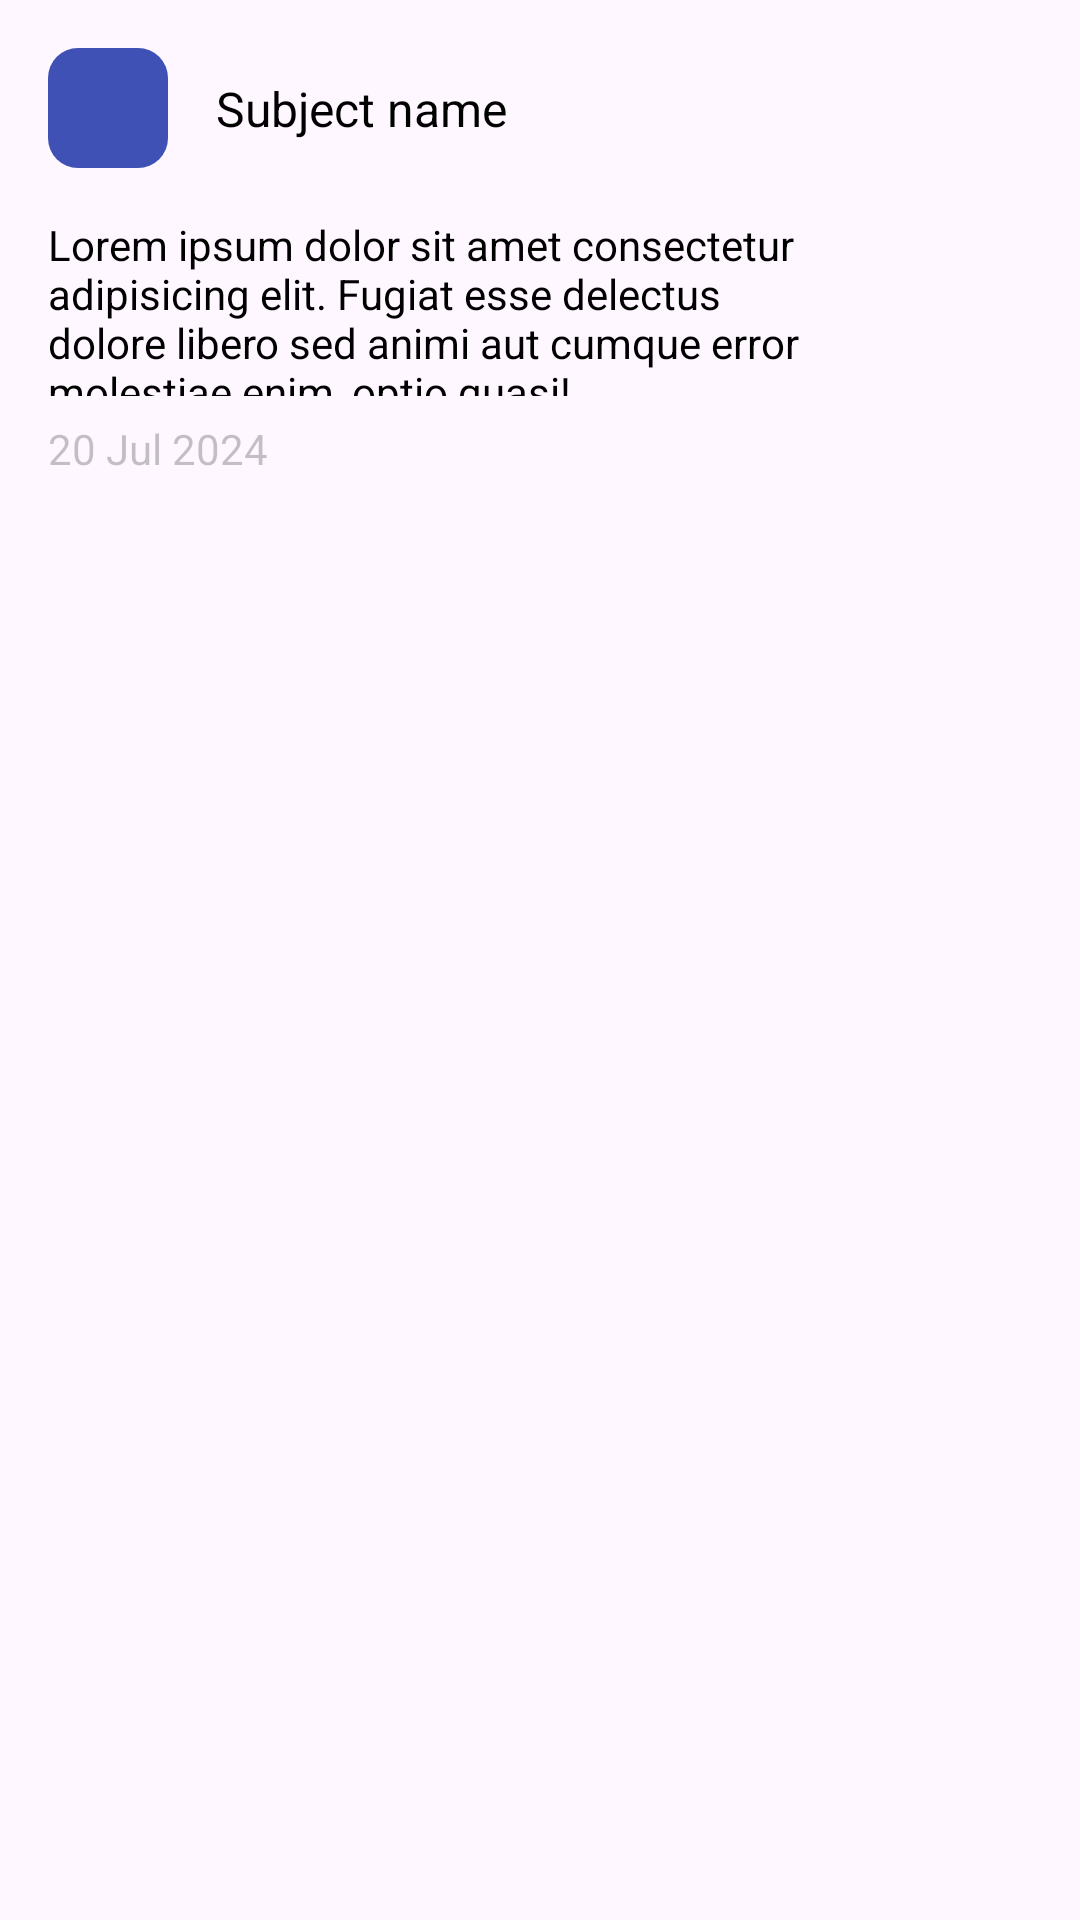

Reconstruct the res/layout file that produces this screen, plus the resources it refers to.
<!-- AndroidManifest.xml: application theme Theme.BrainAce -->
<!-- res/layout/model_materials.xml -->
<?xml version="1.0" encoding="utf-8"?>
<androidx.constraintlayout.widget.ConstraintLayout xmlns:android="http://schemas.android.com/apk/res/android"
    xmlns:app="http://schemas.android.com/apk/res-auto"
    xmlns:tools="http://schemas.android.com/tools"
    android:layout_width="match_parent"
    android:layout_height="wrap_content"
    android:paddingVertical="16dp"
    android:paddingHorizontal="16dp">

    <ImageView
        android:id="@+id/model_material_icon"
        android:layout_width="40dp"
        android:layout_height="40dp"
        android:background="@drawable/background_menu_icon"
        app:tint="@color/white"
        app:layout_constraintStart_toStartOf="parent"
        app:layout_constraintTop_toTopOf="parent"
        app:srcCompat="@drawable/icon_material" />

    <TextView
        android:id="@+id/model_material_title"
        android:layout_width="wrap_content"
        android:layout_height="wrap_content"
        android:layout_marginStart="16dp"
        android:text="Subject name"
        android:textSize="16sp"
        style="@style/TextTheme"
        app:layout_constraintBottom_toBottomOf="@+id/model_material_icon"
        app:layout_constraintStart_toEndOf="@+id/model_material_icon"
        app:layout_constraintTop_toTopOf="@+id/model_material_icon" />

    <TextView
        android:id="@+id/model_material_desc"
        android:layout_width="0dp"
        android:layout_height="60dp"
        android:layout_marginTop="16dp"
        android:layout_marginEnd="10dp"
        style="@style/TextTheme"
        android:text="Lorem ipsum dolor sit amet consectetur adipisicing elit. Fugiat esse delectus dolore libero sed animi aut cumque error molestiae enim, optio quasi!"
        app:layout_constraintEnd_toStartOf="@+id/model_material_content_image"
        app:layout_constraintStart_toStartOf="parent"
        app:layout_constraintTop_toBottomOf="@+id/model_material_icon" />

    <ImageView
        android:id="@+id/model_material_content_image"
        android:layout_width="60dp"
        android:layout_height="60dp"
        android:scaleType="centerCrop"
        app:layout_constraintEnd_toEndOf="parent"
        app:layout_constraintTop_toTopOf="@+id/model_material_desc"
        app:srcCompat="@drawable/icon_pdf" />

    <TextView
        android:id="@+id/model_material_date"
        android:layout_width="wrap_content"
        android:layout_height="wrap_content"
        android:hint="20 Jul 2024"
        android:alpha="0.7"
        style="@style/TextTheme"
        android:layout_marginTop="8dp"
        app:layout_constraintTop_toBottomOf="@+id/model_material_content_image"
        app:layout_constraintStart_toStartOf="parent"/>
</androidx.constraintlayout.widget.ConstraintLayout>
<!-- resources referenced by this layout -->
<resources>
  <color name="white">#FFFFFFFF</color>
  <!-- drawable background_menu_icon (drawable-v24) -->
  <?xml version="1.0" encoding="utf-8"?>
  <shape xmlns:android="http://schemas.android.com/apk/res/android" android:shape="rectangle">
      <solid android:color="@color/primaryColor"/>
      <corners android:radius="10dp"/>
      <padding android:bottom="10dp"
          android:top="10dp"
          android:right="10dp"
          android:left="10dp"/>
  </shape>
  <style name="TextTheme">
          <item name="android:textColor">@color/black</item>
      </style>
  <style name="Theme.BrainAce" parent="Theme.Material3.DayNight.NoActionBar">
          
          <item name="colorPrimary">@color/primaryColor</item>
          <item name="colorPrimaryVariant">@color/primaryColor</item>
          <item name="colorOnPrimary">@color/white</item>
          
          <item name="colorSecondary">@color/secondaryColor</item>
          <item name="colorSecondaryVariant">@color/secondaryColor</item>
          <item name="colorOnSecondary">@color/black</item>
          
          <item name="android:statusBarColor">?attr/colorPrimaryVariant</item>
          
      </style>
  <color name="primaryColor">#3F51B5</color>
  <color name="black">#FF000000</color>
  <color name="secondaryColor">#03A9F4</color>
</resources>
